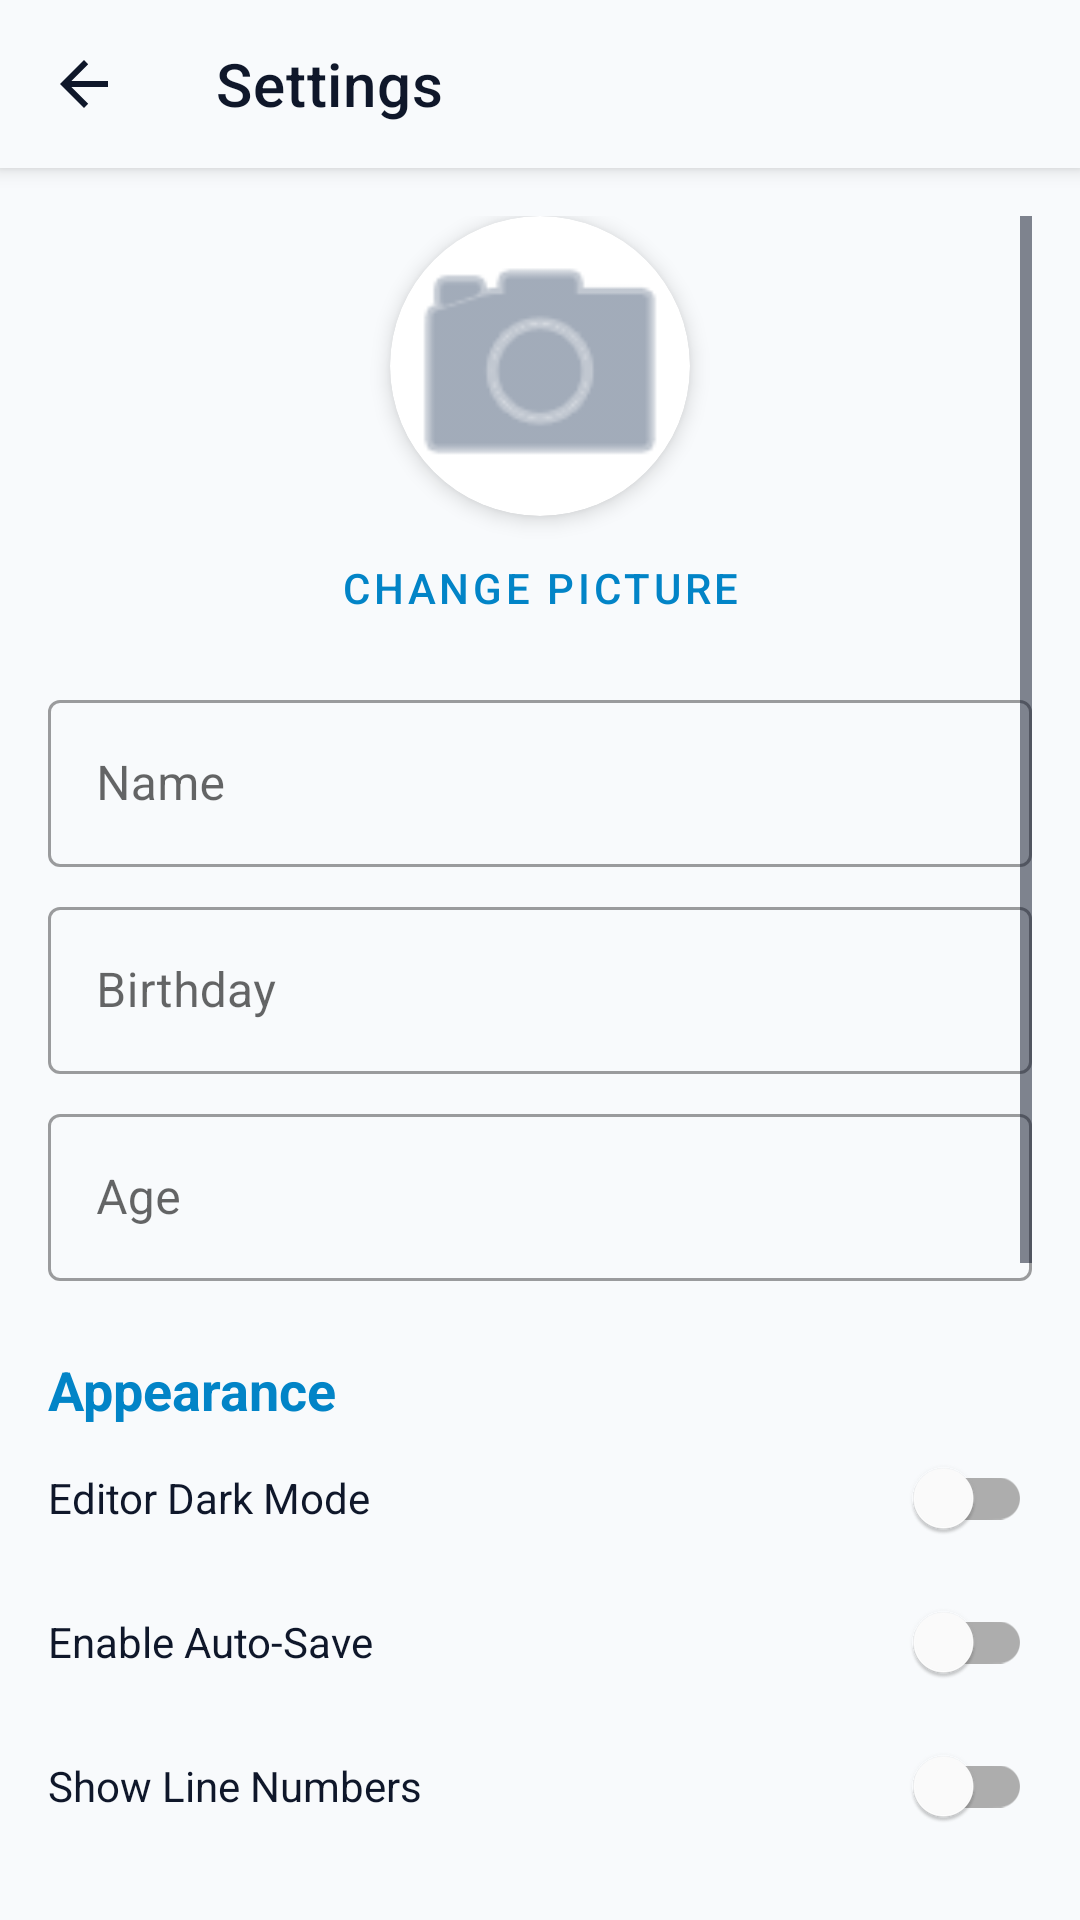

Write the Android layout XML for this screen, with the resource values it uses.
<!-- AndroidManifest.xml: application theme Theme.AndIde -->
<!-- res/layout/activity_settings.xml -->
<?xml version="1.0" encoding="utf-8"?>
<LinearLayout xmlns:android="http://schemas.android.com/apk/res/android"
    xmlns:app="http://schemas.android.com/apk/res-auto"
    android:id="@+id/settings_root"
    android:layout_width="match_parent"
    android:layout_height="match_parent"
    android:orientation="vertical"
    android:background="@color/pro_header_footer">

    <androidx.appcompat.widget.Toolbar
        android:id="@+id/settings_toolbar"
        android:layout_width="match_parent"
        android:layout_height="?attr/actionBarSize"
        android:background="@color/pro_header_footer"
        app:title="Settings"
        app:titleTextColor="@color/pro_on_surface"
        app:navigationIcon="?attr/homeAsUpIndicator"
        android:elevation="4dp"/>

    <ScrollView
        android:layout_width="match_parent"
        android:layout_height="match_parent"
        android:padding="16dp"
        android:background="@color/pro_header_footer">

        <LinearLayout
            android:layout_width="match_parent"
            android:layout_height="wrap_content"
            android:orientation="vertical">

            <androidx.cardview.widget.CardView
                android:layout_width="100dp"
                android:layout_height="100dp"
                android:layout_gravity="center"
                app:cardCornerRadius="50dp"
                app:cardBackgroundColor="@color/pro_surface"
                app:cardElevation="4dp">
                <ImageView
                    android:id="@+id/ivProfilePicture"
                    android:layout_width="match_parent"
                    android:layout_height="match_parent"
                    android:src="@android:drawable/ic_menu_camera"
                    app:tint="@color/pro_on_surface_dim"
                    android:scaleType="centerCrop"/>
            </androidx.cardview.widget.CardView>

            <com.google.android.material.button.MaterialButton
                android:id="@+id/btnChangePicture"
                style="@style/Widget.MaterialComponents.Button.TextButton"
                android:layout_width="wrap_content"
                android:layout_height="wrap_content"
                android:layout_gravity="center"
                android:text="Change Picture"
                android:textColor="@color/pro_accent"/>

            <com.google.android.material.textfield.TextInputLayout
                android:layout_width="match_parent"
                android:layout_height="wrap_content"
                android:hint="Name"
                app:hintTextColor="@color/pro_accent"
                style="@style/Widget.MaterialComponents.TextInputLayout.OutlinedBox"
                android:layout_marginTop="8dp">
                <com.google.android.material.textfield.TextInputEditText
                    android:id="@+id/etProfileName"
                    android:layout_width="match_parent"
                    android:layout_height="wrap_content"
                    android:textColor="@color/pro_on_surface" />
            </com.google.android.material.textfield.TextInputLayout>

            <com.google.android.material.textfield.TextInputLayout
                android:layout_width="match_parent"
                android:layout_height="wrap_content"
                android:hint="Birthday"
                app:hintTextColor="@color/pro_accent"
                style="@style/Widget.MaterialComponents.TextInputLayout.OutlinedBox"
                android:layout_marginTop="8dp">
                <com.google.android.material.textfield.TextInputEditText
                    android:id="@+id/etProfileBirthday"
                    android:layout_width="match_parent"
                    android:layout_height="wrap_content"
                    android:textColor="@color/pro_on_surface" />
            </com.google.android.material.textfield.TextInputLayout>

            <com.google.android.material.textfield.TextInputLayout
                android:layout_width="match_parent"
                android:layout_height="wrap_content"
                android:hint="Age"
                app:hintTextColor="@color/pro_accent"
                style="@style/Widget.MaterialComponents.TextInputLayout.OutlinedBox"
                android:layout_marginTop="8dp">
                <com.google.android.material.textfield.TextInputEditText
                    android:id="@+id/etProfileAge"
                    android:layout_width="match_parent"
                    android:layout_height="wrap_content"
                    android:textColor="@color/pro_on_surface"
                    android:inputType="number" />
            </com.google.android.material.textfield.TextInputLayout>

            <TextView
                android:layout_width="wrap_content"
                android:layout_height="wrap_content"
                android:text="Appearance"
                android:textColor="@color/pro_accent"
                android:textSize="18sp"
                android:textStyle="bold"
                android:layout_marginTop="24dp"/>

            <com.google.android.material.switchmaterial.SwitchMaterial
                android:id="@+id/swDarkMode"
                android:layout_width="match_parent"
                android:layout_height="wrap_content"
                android:text="Editor Dark Mode"
                android:textColor="@color/pro_on_surface"/>

            <com.google.android.material.switchmaterial.SwitchMaterial
                android:id="@+id/swAutoSave"
                android:layout_width="match_parent"
                android:layout_height="wrap_content"
                android:text="Enable Auto-Save"
                android:textColor="@color/pro_on_surface"/>

            <com.google.android.material.switchmaterial.SwitchMaterial
                android:id="@+id/swShowLineNumbers"
                android:layout_width="match_parent"
                android:layout_height="wrap_content"
                android:text="Show Line Numbers"
                android:textColor="@color/pro_on_surface"/>

            <com.google.android.material.switchmaterial.SwitchMaterial
                android:id="@+id/swConfirmDelete"
                android:layout_width="match_parent"
                android:layout_height="wrap_content"
                android:text="Confirm on File Delete"
                android:textColor="@color/pro_on_surface"/>

            <TextView
                android:layout_width="wrap_content"
                android:layout_height="wrap_content"
                android:text="Editor Font Size"
                android:textColor="@color/pro_on_surface_dim"
                android:layout_marginTop="8dp"/>

            <RadioGroup
                android:id="@+id/rgFontSize"
                android:layout_width="match_parent"
                android:layout_height="wrap_content"
                android:orientation="horizontal"
                android:layout_marginTop="4dp">
                <RadioButton android:id="@+id/rbFontSmall" android:layout_width="wrap_content" android:layout_height="wrap_content" android:text="Small" android:textColor="@color/pro_on_surface" />
                <RadioButton android:id="@+id/rbFontMedium" android:layout_width="wrap_content" android:layout_height="wrap_content" android:text="Medium" android:textColor="@color/pro_on_surface" android:layout_marginStart="16dp"/>
                <RadioButton android:id="@+id/rbFontBig" android:layout_width="wrap_content" android:layout_height="wrap_content" android:text="Big" android:textColor="@color/pro_on_surface" android:layout_marginStart="16dp"/>
            </RadioGroup>

            <TextView
                android:layout_width="wrap_content"
                android:layout_height="wrap_content"
                android:text="AI Permissions"
                android:textColor="@color/pro_accent"
                android:textSize="18sp"
                android:textStyle="bold"
                android:layout_marginTop="24dp"/>

            <com.google.android.material.switchmaterial.SwitchMaterial
                android:id="@+id/swAiFileAccess"
                android:layout_width="match_parent"
                android:layout_height="wrap_content"
                android:layout_marginTop="8dp"
                android:text="Allow DDee to Edit Files"
                android:textColor="@color/pro_on_surface"
                app:thumbTint="@color/pro_accent"
                app:trackTint="@color/pro_surface"/>

            <TextView
                android:layout_width="match_parent"
                android:layout_height="wrap_content"
                android:text="Enabling this allows DDee to read, write, and debug your project files directly."
                android:textColor="@color/pro_on_surface_dim"
                android:textSize="12sp"
                android:padding="4dp" />

            <com.google.android.material.button.MaterialButton
                android:id="@+id/btnSaveProfile"
                android:layout_width="match_parent"
                android:layout_height="wrap_content"
                android:layout_marginTop="32dp"
                android:padding="14dp"
                android:text="Save All Changes"
                android:textColor="@color/pro_header_footer"
                android:backgroundTint="@color/pro_accent"
                app:cornerRadius="8dp"/>

        </LinearLayout>
    </ScrollView>
</LinearLayout>
<!-- resources referenced by this layout -->
<resources>
  <color name="pro_accent">#0284C7</color>
  <color name="pro_header_footer">#F8FAFC</color>
  <color name="pro_on_surface">#0F172A</color>
  <color name="pro_on_surface_dim">#64748B</color>
  <color name="pro_surface">#FFFFFF</color>
  <style name="Theme.AndIde" parent="Theme.MaterialComponents.DayNight.NoActionBar">
          
          <item name="colorPrimary">@color/pro_header_footer</item>
          <item name="colorPrimaryVariant">@color/pro_on_surface</item>
          <item name="colorOnPrimary">@color/pro_on_surface</item>
          
          <item name="colorSecondary">@color/pro_accent</item>
          <item name="colorSecondaryVariant">@color/pro_accent</item>
          <item name="colorOnSecondary">@color/pro_header_footer</item>
  
          
          <item name="android:statusBarColor">@android:color/transparent</item>
          <item name="android:navigationBarColor">@android:color/transparent</item>
          <item name="android:windowTranslucentStatus">false</item>
          <item name="android:windowTranslucentNavigation">false</item>
          <item name="android:windowDrawsSystemBarBackgrounds">true</item>
  
          
          <item name="colorControlNormal">@color/pro_on_surface</item>
          <item name="drawerArrowStyle">@style/DrawerArrowStyle</item>
  
          
      </style>
  <style name="DrawerArrowStyle" parent="@style/Widget.AppCompat.DrawerArrowToggle">
          <item name="spinBars">true</item>
          <item name="color">@color/pro_accent</item>
      </style>
</resources>
